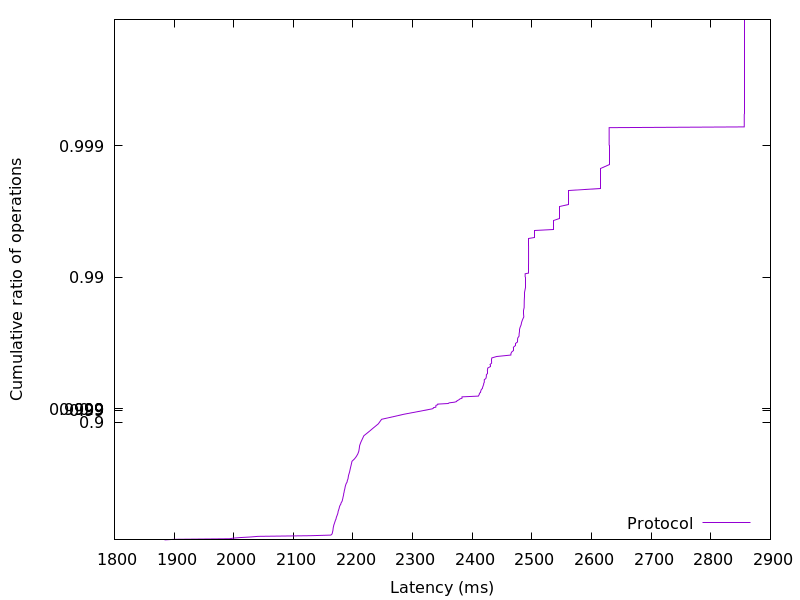

The data file committed next to this chart (first rows):
1884.017152, 0.01
1900, 0.02
1993, 0.03
1999, 0.04
2011, 0.05
2029, 0.06
2041, 0.07
2129, 0.08
2163, 0.09
2164, 0.1
2165, 0.11
2165, 0.12
2166, 0.13
2166, 0.14
2166, 0.15
2166, 0.16
2166, 0.17
2167, 0.18
2167, 0.19
2167, 0.2
2167, 0.21
2167, 0.22
2168, 0.23
2168, 0.24
2168, 0.25
2169, 0.26
2169, 0.27
2170, 0.28
2170, 0.29
2171, 0.3
2171, 0.31
2172, 0.32
2172, 0.33
2172, 0.34
2173, 0.35
2174, 0.36
2174, 0.37
2175, 0.38
2175, 0.39
2175, 0.4
2176, 0.41
2176, 0.42
2177, 0.43
2177, 0.44
2178, 0.45
2178, 0.46
2180, 0.47
2180, 0.48
2181, 0.49
2182, 0.5
2182, 0.51
2183, 0.52
2183, 0.53
2184, 0.54
2184, 0.55
2184, 0.56
2185, 0.57
2185, 0.58
2186, 0.59
2186, 0.6
2187, 0.61
... 298 more rows
